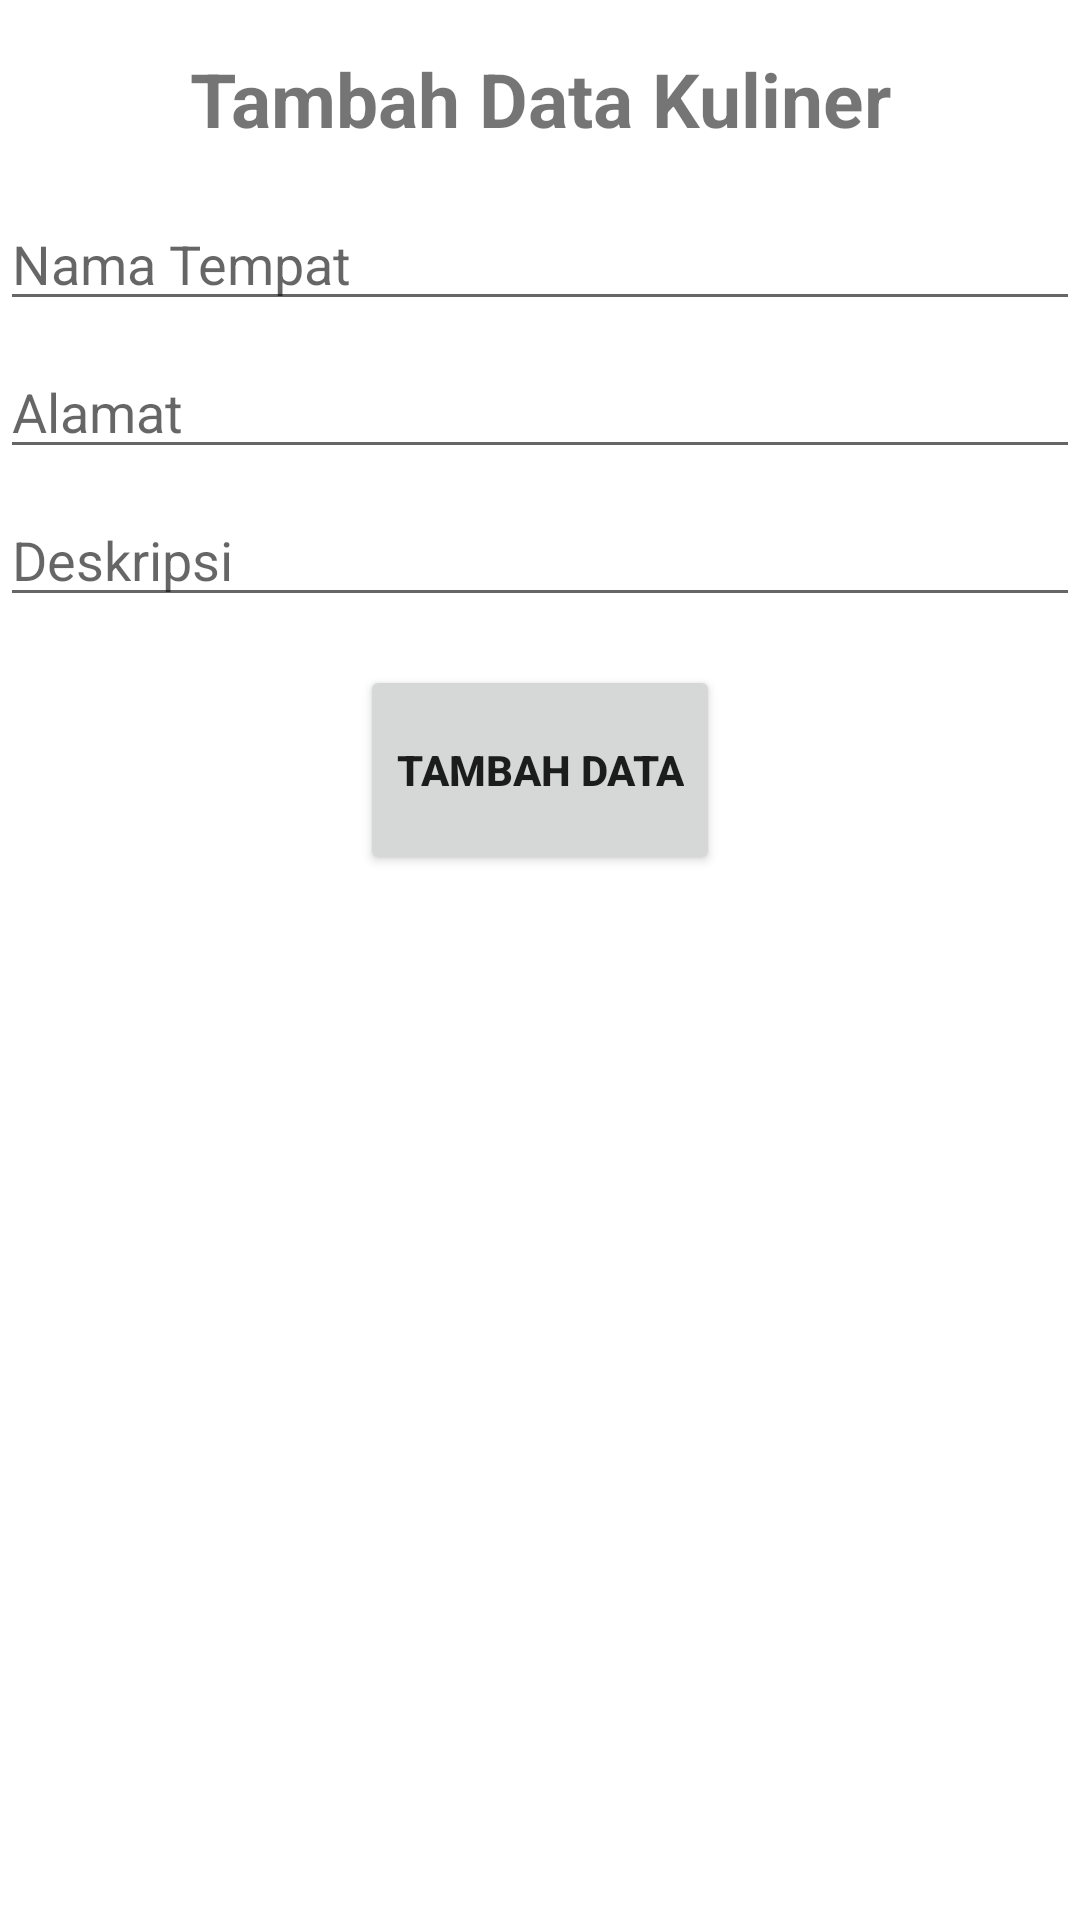

This screen was rendered from an Android layout file. Write that file and the resources it references.
<!-- AndroidManifest.xml: application theme Theme.Admin -->
<!-- res/layout/activity_tambah_detil_hotel.xml -->
<?xml version="1.0" encoding="utf-8"?>
<androidx.constraintlayout.widget.ConstraintLayout
    xmlns:android="http://schemas.android.com/apk/res/android"
    xmlns:app="http://schemas.android.com/apk/res-auto"
    android:layout_width="match_parent"
    android:layout_height="match_parent"
    android:layout_margin="8dp"
    android:background="@drawable/hh">

    <TextView
        android:id="@+id/txt_judul_detil"
        android:layout_width="wrap_content"
        android:layout_height="wrap_content"
        android:layout_marginTop="16dp"
        android:text="@string/judul_tambah_detil"
        android:textSize="25sp"
        android:textStyle="bold"
        app:layout_constraintEnd_toEndOf="parent"
        app:layout_constraintStart_toStartOf="parent"
        app:layout_constraintTop_toTopOf="parent"/>

    <EditText
        android:id="@+id/edtnama"
        android:layout_width="match_parent"
        android:layout_height="wrap_content"
        android:layout_marginTop="16dp"
        android:ems="10"
        android:hint="@string/namatempat"
        android:inputType="text"
        app:layout_constraintEnd_toEndOf="parent"
        app:layout_constraintStart_toStartOf="parent"
        app:layout_constraintTop_toBottomOf="@+id/txt_judul_detil"/>

    <EditText
        android:id="@+id/edtalamat"
        android:layout_width="match_parent"
        android:layout_height="wrap_content"
        android:layout_marginTop="8dp"
        android:ems="10"
        android:hint="@string/alamat"
        android:inputType="text"
        app:layout_constraintEnd_toEndOf="parent"
        app:layout_constraintStart_toStartOf="parent"
        app:layout_constraintTop_toBottomOf="@+id/edtnama"/>

    <EditText
        android:id="@+id/edtdeksripsi"
        android:layout_width="match_parent"
        android:layout_height="wrap_content"
        android:layout_marginTop="8dp"
        android:ems="10"
        android:hint="@string/deskripsi"
        android:inputType="text"
        app:layout_constraintEnd_toEndOf="parent"
        app:layout_constraintStart_toStartOf="parent"
        app:layout_constraintTop_toBottomOf="@+id/edtalamat"/>

    <Button
        android:id="@+id/btn_tambahDetil"
        android:layout_width="wrap_content"
        android:layout_height="70dp"
        android:layout_marginTop="16dp"
        android:text="@string/detil_tombol_tambah"
        android:textStyle="bold"
        app:layout_constraintEnd_toEndOf="parent"
        app:layout_constraintStart_toStartOf="parent"
        app:layout_constraintTop_toBottomOf="@id/edtdeksripsi"/>

    <ListView
        android:id="@+id/lv_tambahDetil"
        android:layout_width="match_parent"
        android:layout_height="0dp"
        android:layout_marginTop="16dp"
        app:layout_constraintBottom_toBottomOf="parent"
        app:layout_constraintEnd_toEndOf="parent"
        app:layout_constraintStart_toStartOf="parent"
        app:layout_constraintTop_toBottomOf="@+id/btn_tambahDetil"/>

</androidx.constraintlayout.widget.ConstraintLayout>
<!-- resources referenced by this layout -->
<resources>
  <string name="alamat">Alamat</string>
  <string name="deskripsi">Deskripsi</string>
  <string name="detil_tombol_tambah">Tambah Data</string>
  <string name="judul_tambah_detil">Tambah Data Kuliner</string>
  <string name="namatempat">Nama Tempat</string>
  <style name="Theme.Admin" parent="Theme.MaterialComponents.DayNight.DarkActionBar">
          
          <item name="colorPrimary">@color/pink2</item>
          <item name="colorPrimaryVariant">@color/purple_700</item>
          <item name="colorOnPrimary">@color/white</item>
          
          <item name="colorSecondary">@color/teal_200</item>
          <item name="colorSecondaryVariant">@color/teal_700</item>
          <item name="colorOnSecondary">@color/black</item>
          
          <item name="android:statusBarColor" tools:targetApi="l">?attr/colorPrimaryVariant</item>
          
      </style>
  <color name="pink2">#ffb8c6</color>
  <color name="purple_700">#FF3700B3</color>
  <color name="white">#FFFFFFFF</color>
  <color name="teal_200">#FF03DAC5</color>
  <color name="teal_700">#FF018786</color>
  <color name="black">#FF000000</color>
</resources>
